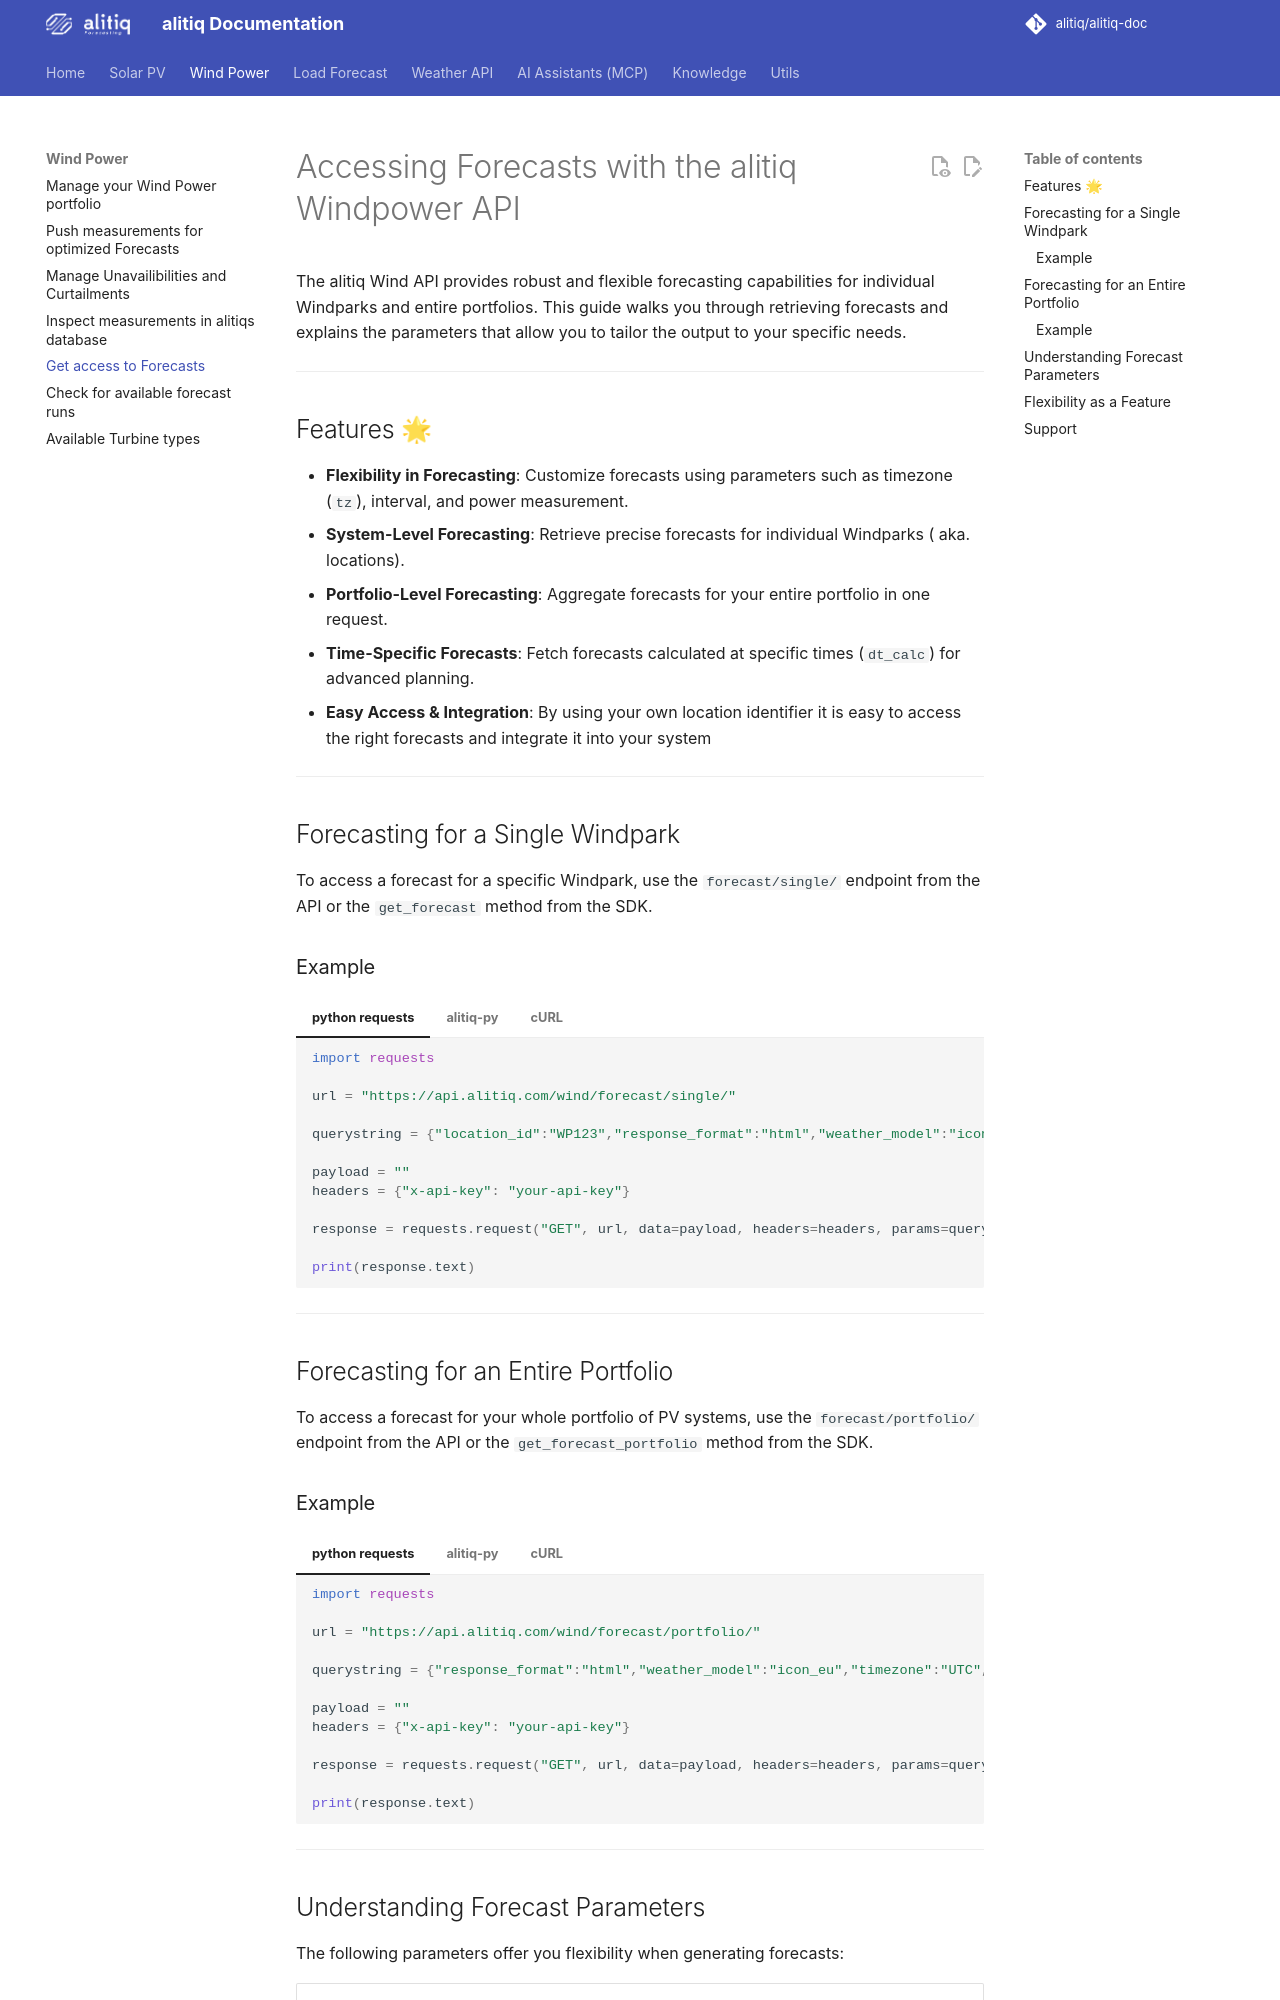

repository: alitiq/alitiq-doc · page: wind_power_forecast/wind_power_forecast/index.html · generator: mkdocs

# Accessing Forecasts with the alitiq Windpower API  

The alitiq Wind API provides robust and flexible forecasting capabilities for individual Windparks and entire portfolios. This guide walks you through retrieving forecasts and explains the parameters that allow you to tailor the output to your specific needs.

---

## Features 🌟  

- **Flexibility in Forecasting**: Customize forecasts using parameters such as timezone (`tz`), interval, and power measurement.  
- **System-Level Forecasting**: Retrieve precise forecasts for individual Windparks ( aka. locations).  
- **Portfolio-Level Forecasting**: Aggregate forecasts for your entire portfolio in one request.  
- **Time-Specific Forecasts**: Fetch forecasts calculated at specific times (`dt_calc`) for advanced planning.  
- **Easy Access & Integration**: By using your own location identifier it is easy to access the right forecasts and  integrate it into your system

---

## Forecasting for a Single Windpark

To access a forecast for a specific Windpark, use the `forecast/single/` endpoint from the API or the `get_forecast` method from the SDK.

### Example  

=== "python requests"

    ``` python
    import requests
    
    url = "https://api.alitiq.com/wind/forecast/single/"
    
    querystring = {"location_id":"WP123","response_format":"html","weather_model":"icon_eu","timezone":"UTC","power_measure":"kW","interval_in_minutes":"15"}
    
    payload = ""
    headers = {"x-api-key": "your-api-key"}
    
    response = requests.request("GET", url, data=payload, headers=headers, params=querystring)
    
    print(response.text)
    ```

=== "alitiq-py"

    ``` python
    from datetime import datetime
    from alitiq import alitiqWindAPI
    
    # Initialize the Wind API client
    wind_api = alitiqWindAPI(api_key="your-api-key")
    
    # Retrieve forecast for a specific WindPark
    forecast = wind_api.get_forecast(
        location_id="WP123",  # Replace with your system's location ID
        dt_calc=datetime(2024, 6, 15, 12),  # Optional: specify the calculation timestamp
        power_measure="kW",  # Specify the power measurement unit
        timezone="UTC",  # Set the timezone
        interval_in_minutes=15,  # Set the forecast interval
        window_boundary="end"  # Define how intervals are calculated
    )
    
    # Display the forecast
    print(forecast)
    ```

=== "cURL"

    ``` bash
    curl --request GET \
      --url 'https://api.alitiq.com/wind/forecast/single/?location_id=123&response_format=json&weather_model=icon_eu&timezone=UTC&power_measure=kW&interval_in_minutes=15' \
      --header 'x-api-key: your-api-key'
    ``` 


---

## Forecasting for an Entire Portfolio  

To access a forecast for your whole portfolio of PV systems, use the `forecast/portfolio/` endpoint from the API or the `get_forecast_portfolio` method from the SDK.
